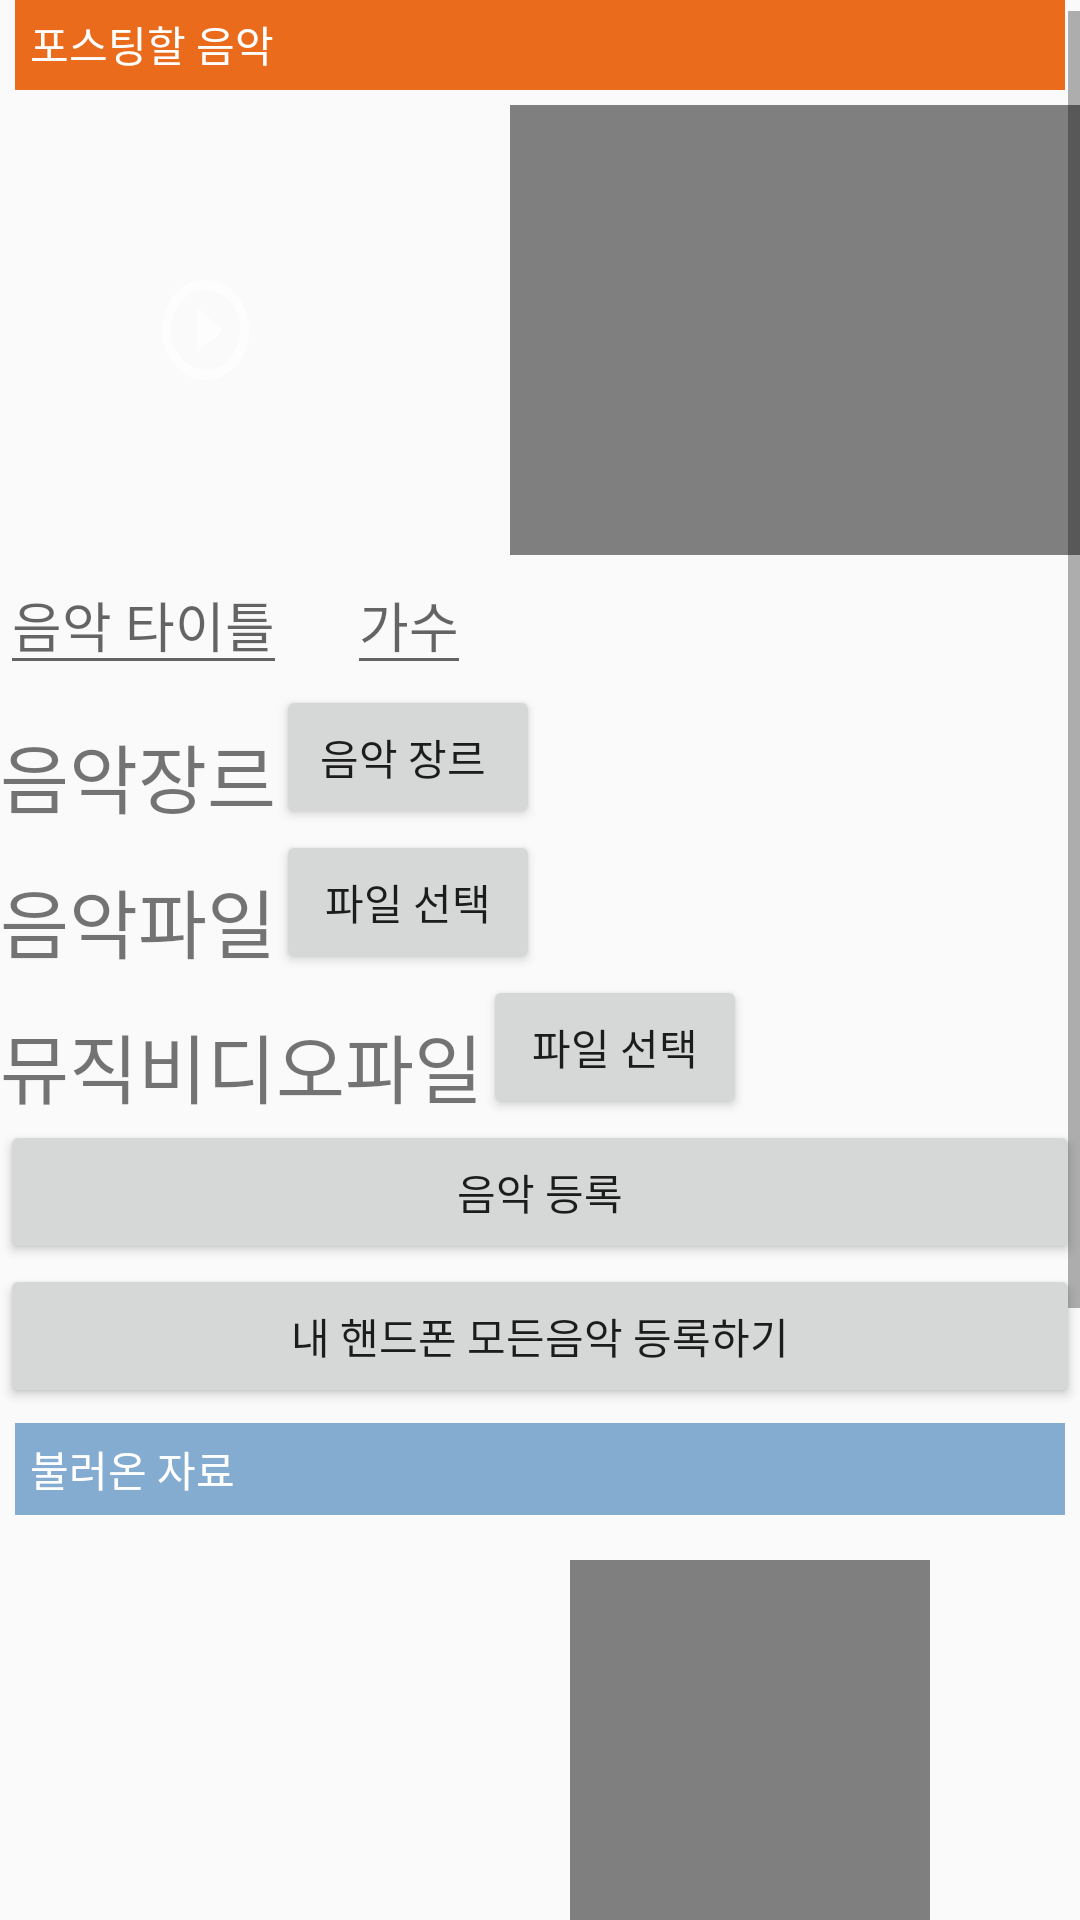

Produce the Android XML layout that renders to this screen, including the resource entries it uses.
<!-- AndroidManifest.xml: application theme AppTheme -->
<!-- res/layout/activity_posting_music.xml -->
<?xml version="1.0" encoding="utf-8"?>
<ScrollView xmlns:android="http://schemas.android.com/apk/res/android"
    xmlns:tools="http://schemas.android.com/tools"
    android:layout_width="match_parent"
    android:layout_height="match_parent"
    android:layout_marginTop="30dp"
    android:orientation="vertical"
    tools:context=".PostingMusicActivity">

    <LinearLayout
        android:layout_width="match_parent"
        android:layout_height="match_parent"
        android:orientation="vertical">


        <TextView
            android:layout_width="match_parent"
            android:layout_height="wrap_content"
            android:layout_margin="5dp"
            android:background="#ea6b1c"
            android:padding="5dp"
            android:text="포스팅할 음악"
            android:textColor="#FFFFFF" />

        <RelativeLayout
            android:layout_width="wrap_content"
            android:layout_height="wrap_content">

            <ImageView
                android:id="@+id/music_button_img"
                android:layout_width="40dp"
                android:layout_height="40dp"
                android:layout_alignEnd="@+id/music_cover_pic"
                android:layout_alignRight="@+id/music_cover_pic"
                android:layout_alignParentStart="true"
                android:layout_alignParentLeft="true"
                android:layout_centerVertical="true"
                android:layout_marginStart="51dp"
                android:layout_marginLeft="51dp"
                android:layout_marginEnd="39dp"
                android:layout_marginRight="39dp"
                android:background="@drawable/ic_music_play" />

            <ImageView
                android:id="@+id/music_cover_pic"
                android:layout_width="120dp"
                android:layout_height="120dp"

                android:layout_marginHorizontal="5dp"
                android:scaleType="centerCrop"
                android:src="@drawable/ic_launcher_background" />

            <Button
                android:id="@+id/btn_music_cover_pic_setting"
                android:layout_width="40dp"
                android:layout_height="40dp"
                android:layout_alignBottom="@+id/music_cover_pic"
                android:layout_toRightOf="@id/music_cover_pic"
                android:background="@drawable/ic_photo_option"
                android:gravity="bottom" />

            <FrameLayout
                android:layout_width="200dp"
                android:layout_height="150dp"
                android:layout_toRightOf="@+id/btn_music_cover_pic_setting">

                <VideoView
                    android:id="@+id/post_music_video_pic"
                    android:layout_width="match_parent"
                    android:layout_height="match_parent"
                    android:layout_centerVertical="true"
                    android:layout_gravity="top"

                    android:src="@drawable/ic_launcher_background" />

                <ImageView
                    android:id="@+id/video_controller"
                    android:layout_width="match_parent"
                    android:layout_height="match_parent"
                    android:layout_gravity="bottom"
                    android:scaleType="fitXY" />
            </FrameLayout>


        </RelativeLayout>

        <RelativeLayout
            android:layout_width="wrap_content"
            android:layout_height="wrap_content">

            <EditText
                android:id="@+id/edit_music_title"
                android:layout_width="wrap_content"
                android:layout_height="wrap_content"
                android:hint="음악 타이틀" />

            <EditText
                android:id="@+id/edit_music_singer"
                android:layout_width="wrap_content"
                android:layout_height="wrap_content"
                android:layout_marginLeft="20dp"
                android:layout_toRightOf="@+id/edit_music_title"
                android:hint="가수" />

        </RelativeLayout>

        <RelativeLayout
            android:layout_width="match_parent"
            android:layout_height="wrap_content"
            android:layout_gravity="center">

            <TextView
                android:id="@+id/user_selected_genre"
                android:layout_width="wrap_content"
                android:layout_height="wrap_content"
                android:layout_alignParentStart="true"
                android:layout_alignParentLeft="true"
                android:layout_alignParentTop="true"
                android:layout_marginStart="0dp"
                android:layout_marginLeft="0dp"
                android:layout_marginTop="12dp"
                android:text="음악장르"
                android:textSize="25sp" />

            <Button
                android:id="@+id/btn_music_genre"
                android:layout_width="wrap_content"
                android:layout_height="wrap_content"
                android:layout_alignParentTop="true"

                android:layout_marginTop="0dp"
                android:layout_toRightOf="@+id/user_selected_genre"
                android:text="음악 장르 " />
        </RelativeLayout>

        <RelativeLayout
            android:layout_width="wrap_content"
            android:layout_height="wrap_content">

            <TextView
                android:id="@+id/user_selected_music_file"
                android:layout_width="wrap_content"
                android:layout_height="wrap_content"
                android:layout_alignParentStart="true"
                android:layout_alignParentLeft="true"
                android:layout_alignParentTop="true"
                android:layout_marginStart="0dp"
                android:layout_marginLeft="0dp"
                android:layout_marginTop="12dp"
                android:text="음악파일"
                android:textSize="25sp" />


            <Button
                android:id="@+id/btn_mp3_pic"
                android:layout_width="wrap_content"
                android:layout_height="wrap_content"
                android:layout_alignParentTop="true"

                android:layout_toRightOf="@+id/user_selected_music_file"
                android:text="파일 선택" />

        </RelativeLayout>

        <RelativeLayout
            android:layout_width="wrap_content"
            android:layout_height="wrap_content">

            <TextView
                android:id="@+id/user_selected_music_video_file"
                android:layout_width="wrap_content"
                android:layout_height="wrap_content"
                android:layout_alignParentStart="true"
                android:layout_alignParentLeft="true"
                android:layout_alignParentTop="true"
                android:layout_marginStart="0dp"
                android:layout_marginLeft="0dp"
                android:layout_marginTop="12dp"
                android:text="뮤직비디오파일"
                android:textSize="25sp" />

            <Button
                android:id="@+id/btn_music_video_pic"
                android:layout_width="wrap_content"
                android:layout_height="wrap_content"
                android:layout_alignParentTop="true"

                android:layout_toRightOf="@+id/user_selected_music_video_file"
                android:text="파일 선택" />
        </RelativeLayout>

        <Button
            android:id="@+id/btn_post_music"
            android:layout_width="match_parent"
            android:layout_height="wrap_content"
            android:text="음악 등록" />
        <Button
            android:id="@+id/btn_post_wholemusic"
            android:layout_width="match_parent"
            android:layout_height="wrap_content"
            android:text="내 핸드폰 모든음악 등록하기" />

        <TextView
            android:layout_width="match_parent"
            android:layout_height="wrap_content"
            android:layout_margin="5dp"
            android:background="#84acd1"
            android:padding="5dp"
            android:text="불러온 자료"
            android:textColor="#FFFFFF" />

        <RelativeLayout
            android:layout_width="wrap_content"
            android:layout_height="wrap_content"
            android:layout_gravity="center">


            <ImageView
                android:id="@+id/post_music_pic_check"
                android:layout_width="120dp"
                android:layout_height="120dp"
                android:layout_centerVertical="true"
                android:layout_gravity="center"
                android:layout_margin="10dp"
                android:scaleType="centerCrop"
                android:src="@drawable/ic_launcher_background" />

            <VideoView
                android:id="@+id/post_music_video_pic_check"
                android:layout_width="120dp"
                android:layout_height="120dp"
                android:layout_centerVertical="true"
                android:layout_gravity="center"
                android:layout_margin="10dp"
                android:layout_toRightOf="@+id/post_music_pic_check"
                android:scaleType="centerCrop"
                android:src="@drawable/ic_launcher_background" />
        </RelativeLayout>

        <TextView
            android:id="@+id/check_posting_music_user"
            android:layout_width="match_parent"
            android:layout_height="wrap_content"
            android:layout_margin="5dp"
            android:hint="올린이"
            android:padding="5dp" />
        <TextView
            android:id="@+id/check_posting_music_singer"
            android:layout_width="match_parent"
            android:layout_height="wrap_content"
            android:layout_margin="5dp"
            android:hint="가수"
            android:padding="5dp" />
        <TextView
            android:id="@+id/check_posting_music_title"
            android:layout_width="match_parent"
            android:layout_height="wrap_content"
            android:layout_margin="5dp"
            android:hint="음악 타이틀"
            android:padding="5dp" />

        <TextView
            android:id="@+id/check_posting_music_genre"
            android:layout_width="match_parent"
            android:layout_height="wrap_content"
            android:layout_margin="5dp"
            android:hint="음악 장르"
            android:padding="5dp" />

        <TextView
            android:id="@+id/check_posting_music_duration"
            android:layout_width="match_parent"
            android:layout_height="wrap_content"
            android:layout_margin="5dp"
            android:hint="재생시간"
            android:padding="5dp" />

        <TextView
            android:id="@+id/check_posting_music_video"
            android:layout_width="match_parent"
            android:layout_height="wrap_content"
            android:layout_margin="5dp"
            android:hint="뮤직 비디오"
            android:padding="5dp" />

        <Button
            android:id="@+id/btn_post_music_load"
            android:layout_width="match_parent"
            android:layout_height="wrap_content"
            android:text="자료 불러오기" />
    </LinearLayout>
</ScrollView>
<!-- resources referenced by this layout -->
<resources>
  <!-- drawable ic_music_play (drawable) -->
  <vector xmlns:android="http://schemas.android.com/apk/res/android"
          android:width="24dp"
          android:height="24dp"
          android:viewportWidth="24.0"
          android:viewportHeight="24.0">
      <path
          android:fillColor="#aaffffff"
          android:pathData="M10,16.5l6,-4.5 -6,-4.5v9zM12,2C6.48,2 2,6.48 2,12s4.48,10 10,10 10,-4.48 10,-10S17.52,2 12,2zM12,20c-4.41,0 -8,-3.59 -8,-8s3.59,-8 8,-8 8,3.59 8,8 -3.59,8 -8,8z"/>
  </vector>
  <style name="AppTheme" parent="Theme.AppCompat.Light.NoActionBar">
  
  
          <item name="android:windowTranslucentStatus">true</item>
          <item name="android:windowTranslucentNavigation">true</item>
          
          <item name="colorPrimary">@color/colorPrimary</item>
          <item name="colorPrimaryDark">@color/colorPrimaryDark</item>
          <item name="colorAccent">@color/colorAccent</item>
      </style>
  <color name="colorPrimary">#008577</color>
  <color name="colorPrimaryDark">#000000</color>
  <color name="colorAccent">#D81B60</color>
</resources>
